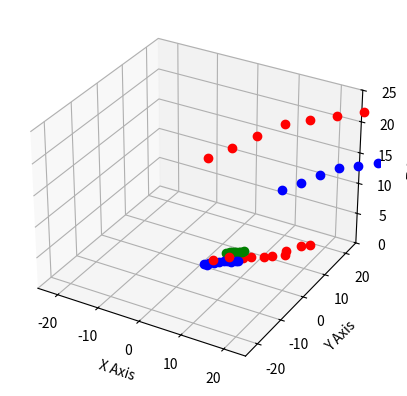

This figure's Python source:
from abc import ABC, abstractclassmethod
from enum import Enum, auto

from matplotlib.pyplot import plot, show, pause, xlim, ylim, cla, figure, close
from numpy import linspace, sin, cos, tan, size, polyfit, polyval
from numpy.random import randn

fig = figure()
great_sea = fig.add_subplot(projection='3d')
great_sea.set_xlabel('X Axis')
great_sea.set_ylabel('Y Axis')
great_sea.set_zlabel('Z Axis')
great_sea.set_xlim(-25, 25)
great_sea.set_ylim(-25, 25)
great_sea.set_zlim(0, 25)


class ThreatValues(Enum):
    UNIDENTIFIED = auto()
    UNKNOWN = auto()
    HOSTILE = auto()
    FRIENDLY = auto()
    NEUTRAL = auto()

class BasicVessel:
    def __init__(self, id: str, position: tuple = (0.0, 0.0, 0.0), threat: ThreatValues=ThreatValues.UNIDENTIFIED):
        self.id = id
        self.position = position
        self.threat = threat

class MobileVessel(ABC, BasicVessel):
    def __init__(self, id: str, position: tuple, threat: ThreatValues = ThreatValues.UNIDENTIFIED):
        super().__init__(id, position, threat)
    @abstractclassmethod
    def move(self):
        ...
    def visualisation_onfly(self):
        match self.threat:
            case ThreatValues.HOSTILE:
                color = 'ro'
            case ThreatValues.NEUTRAL:
                color = 'go'
            case ThreatValues.FRIENDLY:
                color = 'bo'
            case _:
                color = 'yo'

        great_sea.plot(self.position[0], self.position[1], self.position[2], color)
        pause(0.01)

class MobileSeaVessel(MobileVessel, BasicVessel):
    def __init__(self, id: str, position: tuple, threat: ThreatValues=ThreatValues.UNIDENTIFIED, speed: float = 0.0, sigma: float = 0.8):
        super().__init__(id, position, threat)
        self.speed = speed
        self.sigma = sigma #standard deviation

    def move(self):
        self.position = (self.position[0] + self.speed + randn()*self.sigma**2, self.position[1] + self.speed + randn()*self.sigma**2, 0.0)
   
   
        
class MobileAerialVessel(MobileVessel, BasicVessel):
    def __init__(self, id: str, position: tuple, threat: ThreatValues=ThreatValues.UNIDENTIFIED, speed: float = 0.0, sigma: float = 0.8, max_altitude: float = 15.0, min_altitude: float = 0.0):
        super().__init__(id, position, threat)
        self.speed = speed
        self.sigma = sigma #standard deviation
        self.max_altitude = max_altitude
        self.min_altitude = min_altitude

    def move(self):
        self.position = (self.position[0] + self.speed + randn()*self.sigma**2, self.position[1] + self.speed + randn()*self.sigma**2, self.position[2] + 0.3*self.speed + randn()*self.sigma**2)
        if self.position[2] > self.max_altitude:
            self.position = (self.position[0], self.position[1], self.max_altitude)
        elif self.position[2] < self.min_altitude:
            self.position = (self.position[0], self.position[1], self.min_altitude)


if __name__ == '__main__':
    Vessel_1 = MobileSeaVessel('Vessel_1', (0.0, 0.0), speed=0.6, sigma=0.5)
    Vessel_1.threat = ThreatValues.FRIENDLY
    Vessel_2 = MobileSeaVessel('Vessel_2', (20.0, 23.0), speed=-2, sigma=1, threat = ThreatValues.HOSTILE)
    Vessel_3 = MobileSeaVessel('Vessel_3', (2.0, 7.0), speed=0.3, sigma=0.3, threat = ThreatValues.NEUTRAL)
    Aerial_Vessel_1 = MobileAerialVessel('Aerial_Vessel_1', (10, 10, 10), speed=3, sigma=0.5, threat = ThreatValues.FRIENDLY, max_altitude=13, min_altitude=8)
    Aerial_Vessel_2 = MobileAerialVessel('Aerial_Vessel_2', (-10, 10, 10), speed=4, sigma=0.7, threat=ThreatValues.HOSTILE, max_altitude=16, min_altitude=3)

    for i in range(10):
        Vessel_1.move()
        Vessel_2.move()
        Vessel_3.move()
        Aerial_Vessel_1.move()
        Aerial_Vessel_2.move()
        Vessel_1.visualisation_onfly()
        Vessel_2.visualisation_onfly()
        Vessel_3.visualisation_onfly()
        Aerial_Vessel_1.visualisation_onfly()
        Aerial_Vessel_2.visualisation_onfly()

    show()
